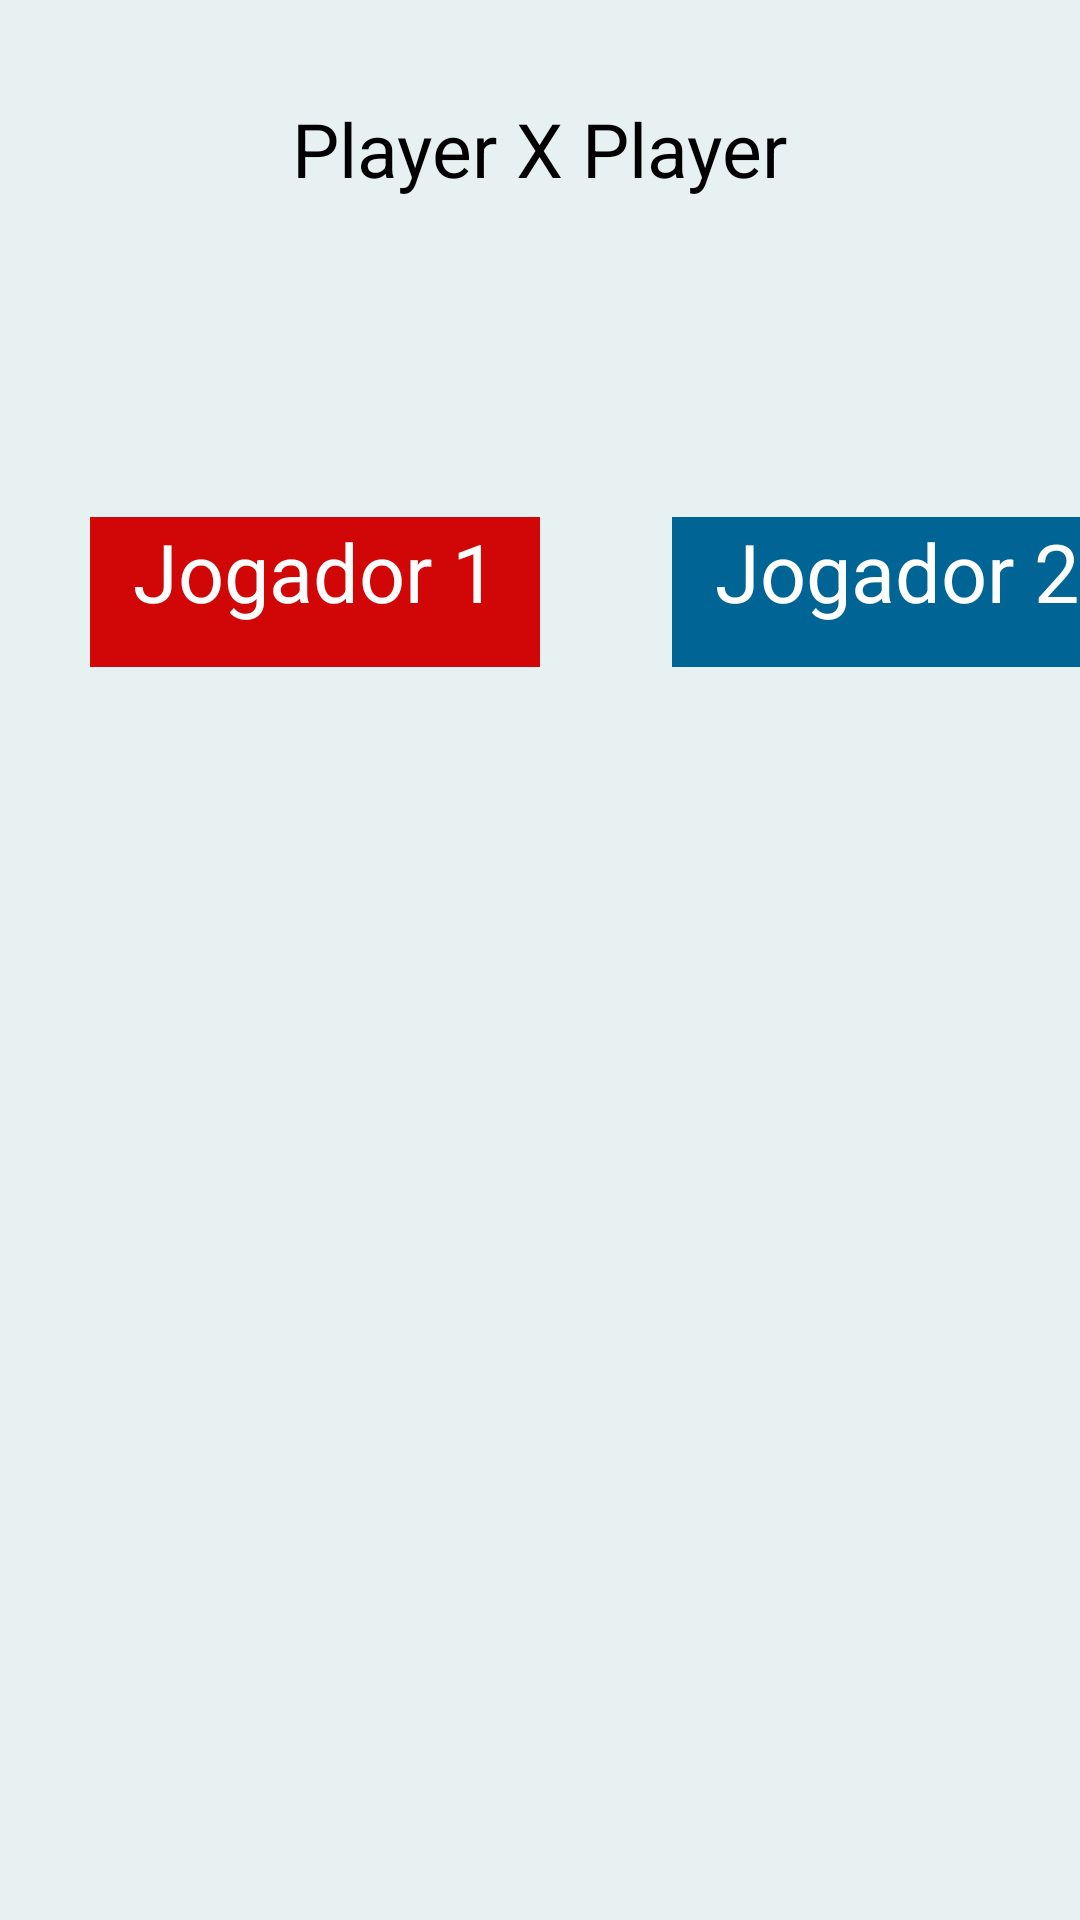

Here is an Android app screen rendered from its layout file. Give the layout XML and the strings, colors and styles it references.
<!-- AndroidManifest.xml: application theme Theme.Jogodavelha -->
<!-- res/layout/activity_jogo_player.xml -->
<?xml version="1.0" encoding="utf-8"?>
<LinearLayout
    xmlns:android="http://schemas.android.com/apk/res/android"
    xmlns:app="http://schemas.android.com/apk/res-auto"
    xmlns:tools="http://schemas.android.com/tools"
    android:layout_width="match_parent"
    android:layout_height="match_parent"
    tools:context=".jogoPlayer"
    android:background="@color/background"
    android:orientation="vertical"
    android:gravity="center">

    <TextView
        android:layout_width="wrap_content"
        android:layout_height="wrap_content"
        android:text="@string/player_x_player"
        android:textSize="25sp"
        android:textColor="@color/black"/>

    <LinearLayout
        android:layout_width="wrap_content"
        android:layout_height="wrap_content">

        <TextView
            android:layout_width="150dp"
            android:layout_height="50dp"
            android:background="@color/red"
            android:id="@+id/jogador1"
            android:text="@string/jogador_1"
            android:textColor="@color/white"
            android:textSize="27sp"
            android:textAlignment="center"
            android:layout_marginTop="106dp"
            android:layout_marginStart="30dp"/>

        <TextView
            android:layout_width="150dp"
            android:layout_height="50dp"
            android:background="@color/azul"
            android:id="@+id/jogador2"
            android:text="@string/jogador_2"
            android:textColor="@color/white"
            android:textSize="27sp"
            android:textAlignment="center"
            android:layout_marginTop="106dp"
            android:layout_marginStart="44dp"
            android:layout_marginEnd="29dp" />

    </LinearLayout>

    <LinearLayout
        android:layout_height="wrap_content"
        android:layout_width="wrap_content"
        android:orientation="vertical"
        android:background="@color/background">

        <LinearLayout
            android:layout_width="wrap_content"
            android:layout_height="wrap_content"
            android:orientation="horizontal"
            android:gravity="center"
            android:background="@color/background"
            android:layout_marginTop="100dp">

            <Button
                android:layout_width="95dp"
                android:layout_height="95dp"
                android:backgroundTint="@color/borda"
                android:id="@+id/box1"
                style="?android:attr/buttonBarButtonStyle" />

            <Button
                android:layout_width="95dp"
                android:layout_height="95dp"
                android:backgroundTint="@color/borda"
                android:id="@+id/box2"
                android:layout_marginStart="12dp"
                style="?android:attr/buttonBarButtonStyle" />

            <Button
                android:layout_width="95dp"
                android:layout_height="95dp"
                android:backgroundTint="@color/borda"
                android:id="@+id/box3"
                android:layout_marginStart="12dp"
                style="?android:attr/buttonBarButtonStyle" />

        </LinearLayout>

        <LinearLayout
            android:layout_width="wrap_content"
            android:layout_height="wrap_content"
            android:orientation="horizontal"
            android:gravity="center">

            <Button
                android:layout_width="95dp"
                android:layout_height="95dp"
                android:backgroundTint="@color/borda"
                android:id="@+id/box4"
                style="?android:attr/buttonBarButtonStyle" />

            <Button
                android:layout_width="95dp"
                android:layout_height="95dp"
                android:backgroundTint="@color/borda"
                android:id="@+id/box5"
                android:layout_marginStart="12dp"
                style="?android:attr/buttonBarButtonStyle" />

            <Button
                android:layout_width="95dp"
                android:layout_height="95dp"
                android:backgroundTint="@color/borda"
                android:id="@+id/box6"
                android:layout_marginStart="12dp"
                style="?android:attr/buttonBarButtonStyle" />

        </LinearLayout>

        <LinearLayout
            android:layout_width="wrap_content"
            android:layout_height="wrap_content"
            android:orientation="horizontal"
            android:gravity="center">

            <Button
                android:layout_width="95dp"
                android:layout_height="95dp"
                android:backgroundTint="@color/borda"
                android:id="@+id/box7"
                style="?android:attr/buttonBarButtonStyle" />

            <Button
                android:layout_width="95dp"
                android:layout_height="95dp"
                android:backgroundTint="@color/borda"
                android:id="@+id/box8"
                android:layout_marginStart="12dp"
                style="?android:attr/buttonBarButtonStyle" />

            <Button
                android:layout_width="95dp"
                android:layout_height="95dp"
                android:backgroundTint="@color/borda"
                android:id="@+id/box9"
                android:layout_marginStart="12dp"
                style="?android:attr/buttonBarButtonStyle" />

        </LinearLayout>

    </LinearLayout>

</LinearLayout>
<!-- resources referenced by this layout -->
<resources>
  <color name="azul">#006494</color>
  <color name="background">#E8F1F2</color>
  <color name="black">#000000</color>
  <color name="borda">#13293D</color>
  <color name="red">#D10606</color>
  <color name="white">#FFFFFFFF</color>
  <string name="jogador_1">Jogador 1</string>
  <string name="jogador_2">Jogador 2</string>
  <string name="player_x_player">Player X Player</string>
  <style name="Theme.Jogodavelha" parent="Theme.MaterialComponents.DayNight.DarkActionBar">
          
          <item name="colorPrimary">@color/purple_500</item>
          <item name="colorPrimaryVariant">@color/purple_700</item>
          <item name="colorOnPrimary">@color/white</item>
          
          <item name="colorSecondary">@color/teal_200</item>
          <item name="colorSecondaryVariant">@color/teal_700</item>
          <item name="colorOnSecondary">@color/black</item>
          
          <item name="android:statusBarColor" tools:targetApi="l">?attr/colorPrimaryVariant</item>
          
      </style>
  <color name="purple_500">#FF6200EE</color>
  <color name="purple_700">#FF3700B3</color>
  <color name="teal_200">#FF03DAC5</color>
  <color name="teal_700">#FF018786</color>
</resources>
